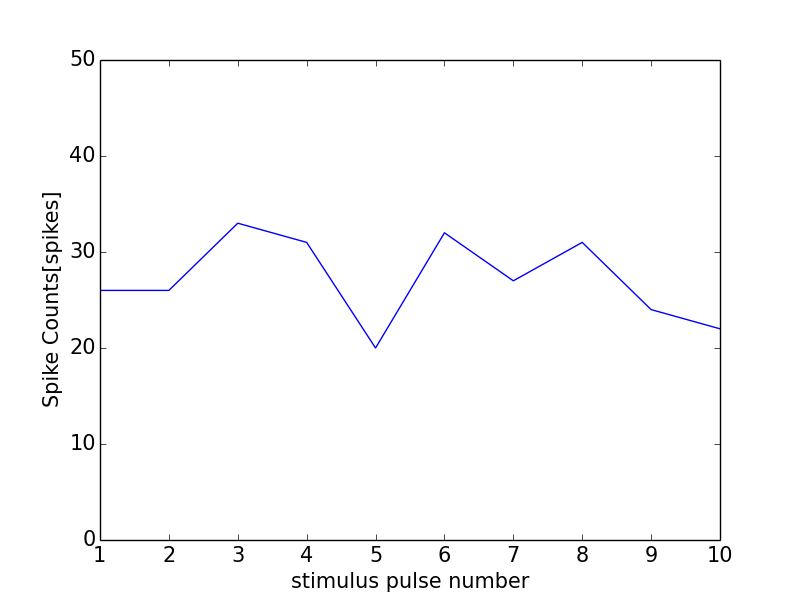

Source data for this figure (header and first rows):
0, 0.0
0, 0
1, 26
2, 26
3, 33
4, 31
5, 20
6, 32
7, 27
8, 31
9, 24
10, 22
11, 1
